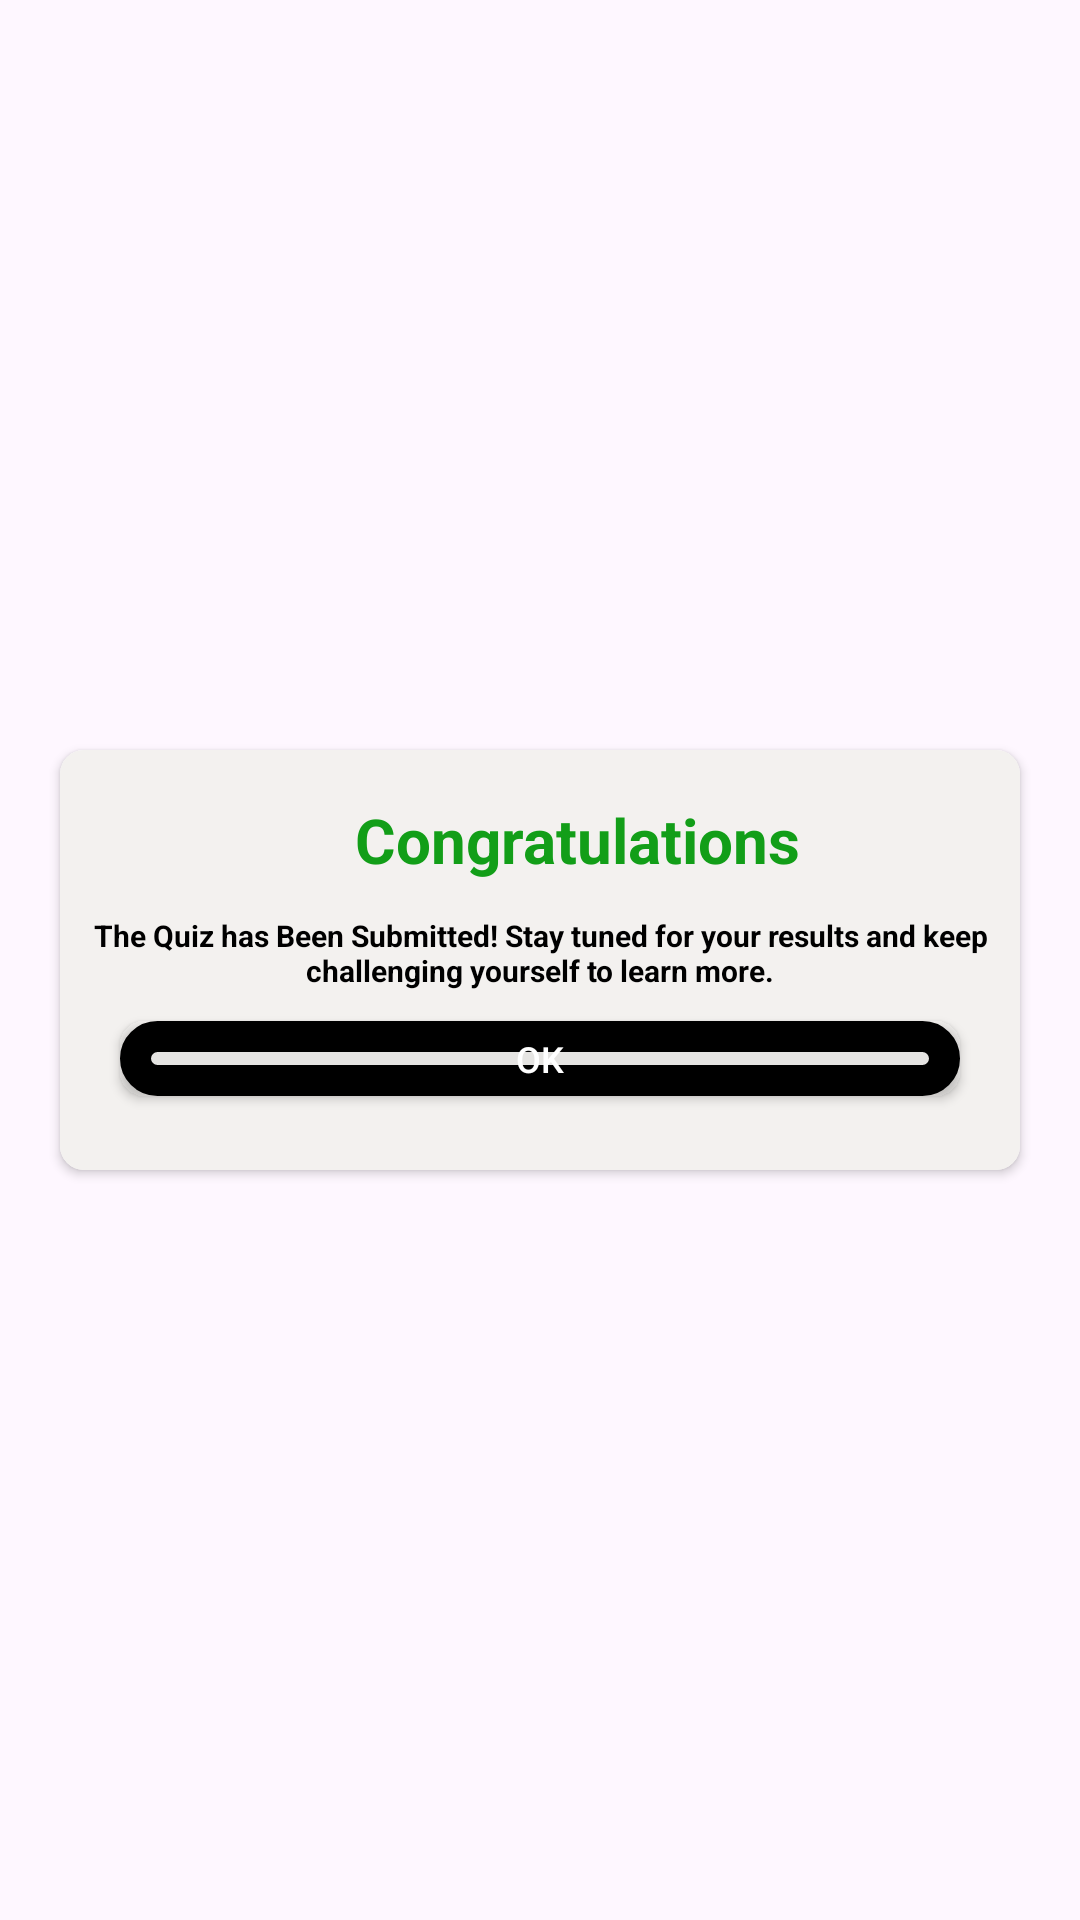

Layout XML and referenced resources for this Android screen:
<!-- AndroidManifest.xml: application theme Theme.EarnQuizMoney -->
<!-- res/layout/dialog_congrats.xml -->
<?xml version="1.0" encoding="utf-8"?>
<RelativeLayout xmlns:android="http://schemas.android.com/apk/res/android"
    xmlns:app="http://schemas.android.com/apk/res-auto"
    android:layout_width="match_parent"
    android:layout_height="match_parent">
    <androidx.cardview.widget.CardView
        android:layout_width="match_parent"
        app:cardCornerRadius="8dp"
        android:layout_height="140dp"
        android:orientation="vertical"
        android:layout_centerInParent="true"
        android:layout_marginLeft="20sp"
        android:layout_marginRight="20sp"
        android:layout_marginTop="20sp"
        android:background="@drawable/round_button">

        <LinearLayout
            android:orientation="vertical"
            android:layout_width="match_parent"
            android:background="@color/grey"
            android:layout_height="match_parent">
<LinearLayout
    android:layout_width="match_parent"
    android:layout_height="40dp"
    android:gravity="center"
    android:layout_marginTop="10dp"
    android:orientation="horizontal">

    <ImageView
        android:layout_width="25dp"
        android:layout_height="25dp"
        android:src="@drawable/circle"/>
            <TextView
                android:id="@+id/tv_message_maintain"
                android:text="Congratulations"
                android:textSize="10pt"
                android:ellipsize="end"
                android:layout_marginHorizontal="10dp"
                android:textStyle="bold"
                android:textColor="@color/green"
                style="@style/TextViewTitle"
                android:layout_width="wrap_content"
                android:layout_height="wrap_content"/>
</LinearLayout>

            <TextView
                android:layout_width="match_parent"
                android:layout_height="wrap_content"
                android:gravity="center"
                android:layout_marginTop="5dp"
                android:textColor="@color/black"
                android:textStyle="bold"
                android:paddingLeft="@dimen/dimen_5pt"
                android:paddingRight="@dimen/dimen_5pt"
                android:textSize="10sp"
                android:text="@string/congratulation"/>

                <androidx.appcompat.widget.AppCompatButton
                    android:id="@+id/btn_yes"
                    android:layout_width="match_parent"
                    android:layout_height="25dp"
                    android:text="@string/ok"
                    android:layout_marginTop="10dp"
                    android:textSize="12sp"
                    android:background="@drawable/button_background"
                    android:textColor="@color/white"
                    android:layout_gravity="center"
                    android:layout_marginHorizontal="20sp"
                    />
        </LinearLayout>
    </androidx.cardview.widget.CardView>
</RelativeLayout>
<!-- resources referenced by this layout -->
<resources>
  <color name="black">#FF000000</color>
  <color name="green">#129E18</color>
  <color name="grey">#F3F1EF</color>
  <color name="white">#FFFFFFFF</color>
  <dimen name="dimen_5pt">5pt</dimen>
  <!-- drawable button_background (drawable) -->
  <selector xmlns:android="http://schemas.android.com/apk/res/android">
      <item>
          <shape android:shape="rectangle">
              <solid android:color="#E5E4E2" />
              <stroke android:width="5pt"
                  android:color="@color/black" />
              <corners android:radius="8dp" />
          </shape>
      </item>
  </selector>
  <!-- drawable round_button (drawable) -->
  <selector xmlns:android="http://schemas.android.com/apk/res/android">
      <item>
          <shape android:shape="rectangle">
              <solid android:color="@color/white" />
              <corners android:radius="8dp" />
          </shape>
      </item>
  </selector>
  <string name="congratulation">The Quiz has Been Submitted! Stay tuned for your results and keep challenging yourself to learn more.</string>
  <string name="ok">Ok</string>
  <style name="TextViewTitle" parent="Widget.AppCompat.TextView">
          <item name="android:textColor">@color/black</item>
          <item name="android:textSize">7pt</item>
      </style>
  <style name="Theme.EarnQuizMoney" parent="Base.Theme.EarnQuizMoney" />
  <style name="Base.Theme.EarnQuizMoney" parent="Theme.Material3.DayNight.NoActionBar">
          <item name="colorPrimary">@color/purpleBackground</item>
          <item name="colorPrimaryVariant">@color/purpleBackground</item>
          <item name="colorOnPrimary">@color/white</item>
          <item name="colorSecondary">@color/purpleBackground</item>
          <item name="colorOnSecondary">@color/white</item>
          <item name="colorOnBackground">@color/white</item>
          <item name="colorSurface">@color/black</item>
          <item name="colorOnSurface">@color/white</item>
  
      </style>
  <color name="purpleBackground">#8E24AA</color>
</resources>
